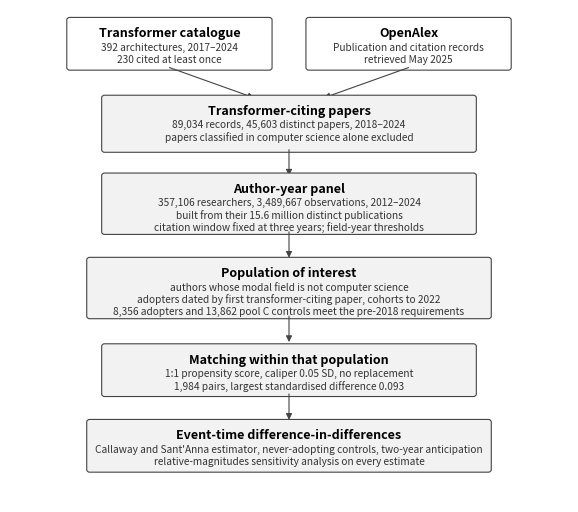

Generate this figure with matplotlib: (Note: this script raises an exception after producing the figure.)
# Figura della pipeline dei dati, con i numeri della versione corrente e senza titolo interno.
import matplotlib
matplotlib.use("Agg")
import matplotlib.pyplot as plt
from matplotlib.patches import FancyArrowPatch, FancyBboxPatch

OUT = "output/figures/data_pipeline.png"

fig, ax = plt.subplots(figsize=(7.2, 6.4))
ax.set_xlim(-0.6, 10.6); ax.set_ylim(0, 11.4); ax.axis("off")

def box(x, y, w, h, title, lines, fill="#f2f2f2", edge="#444444"):
    ax.add_patch(FancyBboxPatch((x - w / 2, y - h / 2), w, h, boxstyle="round,pad=0.06",
                                linewidth=0.8, edgecolor=edge, facecolor=fill))
    ax.text(x, y + h / 2 - 0.30, title, ha="center", va="center", fontsize=9, fontweight="bold")
    for i, ln in enumerate(lines):
        ax.text(x, y + h / 2 - 0.62 - 0.28 * i, ln, ha="center", va="center", fontsize=7.3, color="#333333")

def arrow(x1, y1, x2, y2):
    ax.add_patch(FancyArrowPatch((x1, y1), (x2, y2), arrowstyle="-|>", mutation_scale=9,
                                 linewidth=0.8, color="#444444", shrinkA=0, shrinkB=0))

box(2.6, 10.6, 4.0, 1.1, "Transformer catalogue", ["392 architectures, 2017–2024", "230 cited at least once"], fill="#ffffff")
box(7.4, 10.6, 4.0, 1.1, "OpenAlex", ["Publication and citation records", "retrieved May 2025"], fill="#ffffff")
arrow(2.6, 10.05, 4.3, 9.35); arrow(7.4, 10.05, 5.7, 9.35)

box(5.0, 8.75, 7.4, 1.2, "Transformer-citing papers",
    ["89,034 records, 45,603 distinct papers, 2018–2024", "papers classified in computer science alone excluded"])
arrow(5.0, 8.15, 5.0, 7.55)

box(5.0, 6.9, 7.4, 1.3, "Author-year panel",
    ["357,106 researchers, 3,489,667 observations, 2012–2024",
     "built from their 15.6 million distinct publications",
     "citation window fixed at three years; field-year thresholds"])
arrow(5.0, 6.25, 5.0, 5.65)

box(5.0, 4.95, 8.0, 1.3, "Population of interest",
    ["authors whose modal field is not computer science",
     "adopters dated by first transformer-citing paper, cohorts to 2022",
     "8,356 adopters and 13,862 pool C controls meet the pre-2018 requirements"])
arrow(5.0, 4.30, 5.0, 3.70)

box(5.0, 3.05, 7.4, 1.1, "Matching within that population",
    ["1:1 propensity score, caliper 0.05 SD, no replacement",
     "1,984 pairs, largest standardised difference 0.093"])
arrow(5.0, 2.50, 5.0, 1.90)

box(5.0, 1.30, 8.0, 1.1, "Event-time difference-in-differences",
    ["Callaway and Sant'Anna estimator, never-adopting controls, two-year anticipation",
     "relative-magnitudes sensitivity analysis on every estimate"])

fig.savefig(OUT, dpi=400, bbox_inches="tight", facecolor="white")
print("scritto", OUT)
